Run: headless pygame with SDL's dummy video driver; simulated clock (each Clock.tick advances the game by its frame time, no real sleeping); random seed 0; keys injected as events and as key.get_pressed() state; no mouse input; restart key R tapped at the start of phases 3 and 4.
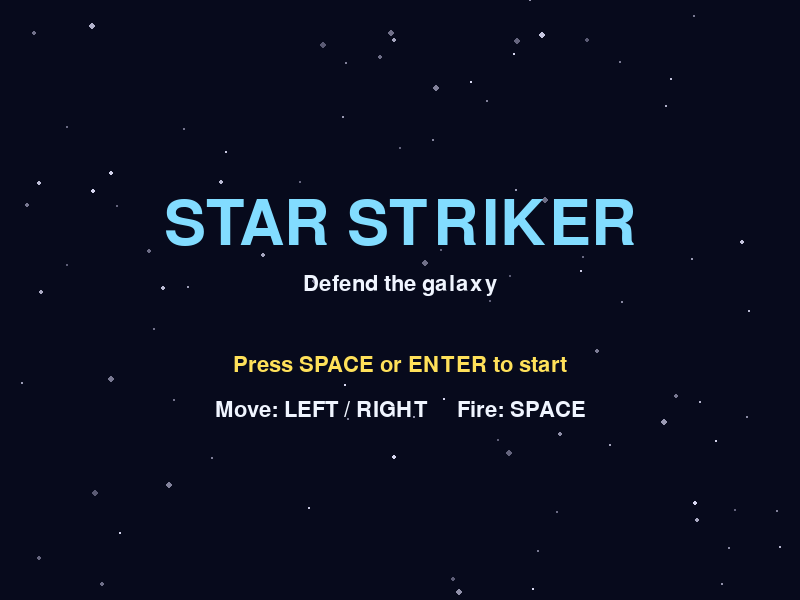
Frame 1 of 4 · flips 1–60 · no input
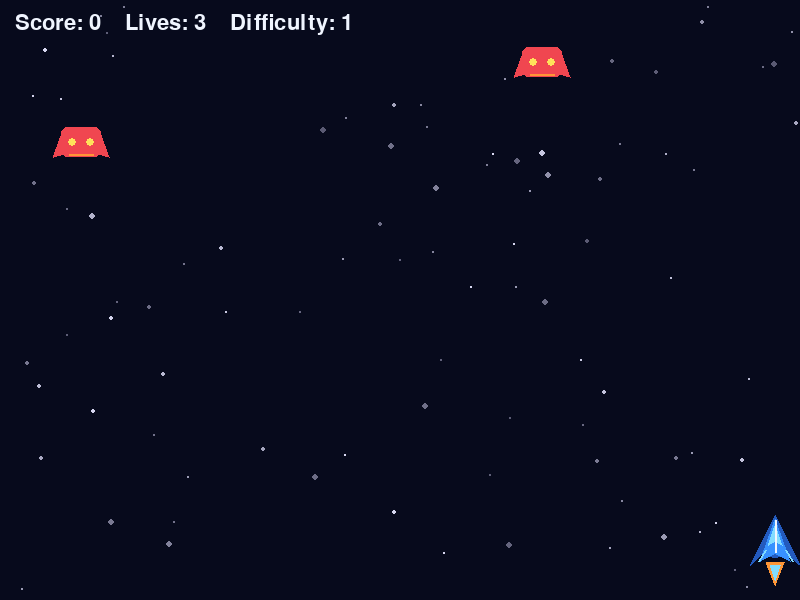
Frame 2 of 4 · flips 61–180 · tapped SPACE, RETURN · held RIGHT (→), D
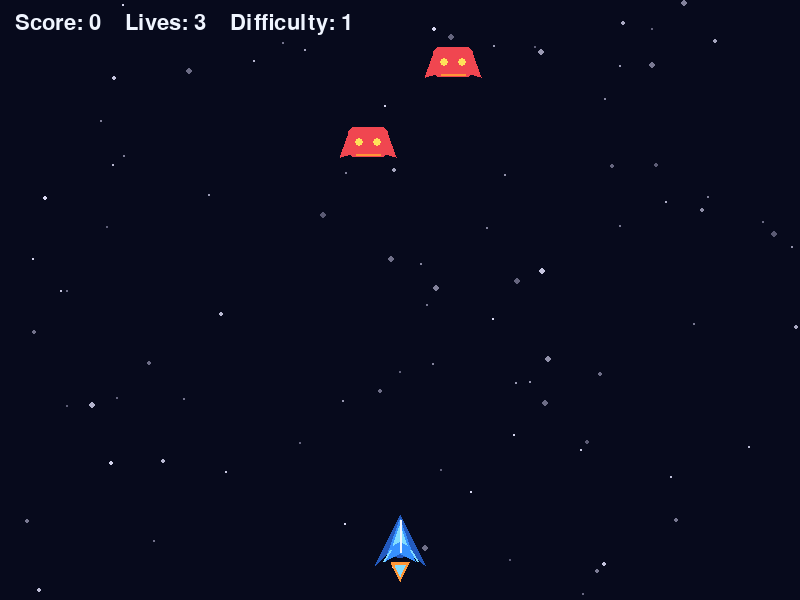
Frame 3 of 4 · flips 181–300 · tapped R · held DOWN (↓), S
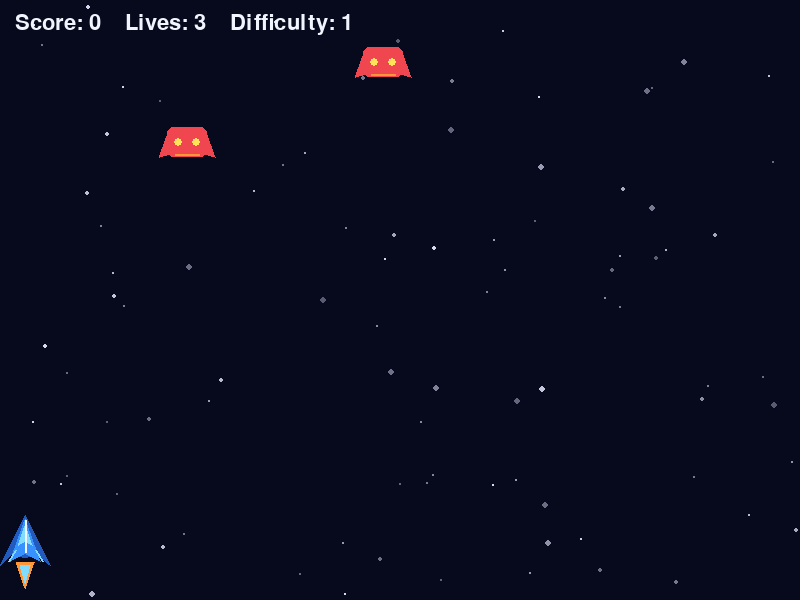
Frame 4 of 4 · flips 301–420 · tapped R · held LEFT (←), A, UP (↑), W

The pygame program that drew these frames:

import math
import random
import sys

import pygame


# 初始化 Pygame 和遊戲視窗
pygame.init()

SCREEN_WIDTH = 800
SCREEN_HEIGHT = 600
screen = pygame.display.set_mode((SCREEN_WIDTH, SCREEN_HEIGHT))
pygame.display.set_caption("太空射擊遊戲")

# 設定遊戲顏色
BLACK = (7, 10, 28)
WHITE = (240, 245, 255)
BLUE = (55, 145, 255)
LIGHT_BLUE = (130, 220, 255)
RED = (240, 70, 80)
ORANGE = (255, 150, 55)
YELLOW = (255, 225, 90)

clock = pygame.time.Clock()
font = pygame.font.Font(None, 32)
large_font = pygame.font.Font(None, 72)
title_font = pygame.font.Font(None, 92)

# 遊戲設定
PLAYER_SPEED = 6
BULLET_SPEED = 8
BASE_ENEMY_SPEED = 2
SHOT_COOLDOWN = 300  # 射擊冷卻時間，單位是毫秒

# 建立多層星星，讓不同速度和大小增加遠近感
stars = []
for _ in range(90):
    stars.append({
        "x": random.randrange(SCREEN_WIDTH),
        "y": random.randrange(SCREEN_HEIGHT),
        "speed": random.uniform(25, 115),
        "size": random.choice([1, 1, 1, 2, 2, 3]),
        "brightness": random.randint(90, 220),
    })


def reset_game():
    """重設玩家、分數和場上物件，供開始或重新開始遊戲時使用。"""
    global player, bullets, enemies, particles, score, lives, game_over
    global paused, spawn_timer, last_shot_time, started

    player = pygame.Rect(SCREEN_WIDTH // 2 - 25, SCREEN_HEIGHT - 85, 50, 55)
    bullets = []
    enemies = []
    particles = []
    score = 0
    lives = 3
    game_over = False
    paused = False
    started = True
    spawn_timer = 0
    last_shot_time = 0


def draw_stars():
    """繪製星星；每顆星星以自己的速度持續向下移動。"""
    for star in stars:
        shade = star["brightness"]
        color = (shade, shade, min(255, shade + 25))
        pygame.draw.circle(
            screen, color, (int(star["x"]), int(star["y"])), star["size"]
        )


def update_stars(delta_time):
    """依照經過時間推進星空，讓移動速度不受畫面更新率影響。"""
    for star in stars:
        star["y"] += star["speed"] * delta_time
        if star["y"] > SCREEN_HEIGHT:
            star["y"] = 0
            star["x"] = random.randrange(SCREEN_WIDTH)


def draw_player():
    """以多層幾何圖形繪製玩家飛船和引擎火焰。"""
    cx = player.centerx
    top = player.top
    bottom = player.bottom
    flame_length = random.randint(10, 19)

    # 引擎火焰和外側機翼
    pygame.draw.polygon(
        screen, ORANGE,
        [(cx - 9, bottom - 8), (cx, bottom + flame_length), (cx + 9, bottom - 8)],
    )
    pygame.draw.polygon(
        screen, LIGHT_BLUE,
        [(cx - 5, bottom - 5), (cx, bottom + flame_length - 5), (cx + 5, bottom - 5)],
    )
    pygame.draw.polygon(
        screen, (35, 90, 190),
        [(cx, top), (player.left, bottom - 5), (cx - 12, bottom - 17),
         (cx, bottom - 12), (cx + 12, bottom - 17), (player.right, bottom - 5)],
    )

    # 飛船主體、座艙和裝甲線條
    pygame.draw.polygon(
        screen, BLUE,
        [(cx, top + 4), (cx - 15, bottom - 9), (cx, bottom - 17),
         (cx + 15, bottom - 9)],
    )
    pygame.draw.polygon(
        screen, LIGHT_BLUE,
        [(cx, top + 10), (cx - 7, top + 30), (cx, top + 26),
         (cx + 7, top + 30)],
    )
    pygame.draw.line(screen, WHITE, (cx, top + 5), (cx, bottom - 18), 2)
    pygame.draw.line(screen, LIGHT_BLUE, (player.left + 8, bottom - 9), (cx - 10, bottom - 20), 2)
    pygame.draw.line(screen, LIGHT_BLUE, (player.right - 8, bottom - 9), (cx + 10, bottom - 20), 2)


def draw_enemy(enemy):
    """用基本圖形畫出敵方飛船。"""
    pygame.draw.rect(screen, RED, enemy, border_radius=6)
    pygame.draw.polygon(
        screen, RED,
        [(enemy.left, enemy.top + 8), (enemy.left - 8, enemy.bottom),
         (enemy.centerx, enemy.bottom - 8), (enemy.right + 8, enemy.bottom),
         (enemy.right, enemy.top + 8)],
    )
    pygame.draw.circle(screen, YELLOW, (enemy.centerx - 9, enemy.centery), 4)
    pygame.draw.circle(screen, YELLOW, (enemy.centerx + 9, enemy.centery), 4)
    pygame.draw.line(screen, ORANGE, (enemy.left + 8, enemy.bottom - 3),
                     (enemy.right - 8, enemy.bottom - 3), 2)


def create_explosion(x, y):
    """在命中位置產生一群向外散開的短暫粒子。"""
    for _ in range(18):
        angle = random.uniform(0, math.tau)
        speed = random.uniform(50, 230)
        particles.append({
            "x": float(x),
            "y": float(y),
            "vx": math.cos(angle) * speed,
            "vy": math.sin(angle) * speed,
            "life": random.uniform(0.25, 0.55),
            "max_life": 0.55,
            "size": random.randint(2, 5),
            "color": random.choice([YELLOW, ORANGE, RED, LIGHT_BLUE]),
        })


def update_particles(delta_time):
    """更新粒子的位置和存活時間，並移除消失的粒子。"""
    for particle in particles[:]:
        particle["x"] += particle["vx"] * delta_time
        particle["y"] += particle["vy"] * delta_time
        particle["life"] -= delta_time
        if particle["life"] <= 0:
            particles.remove(particle)


def draw_particles():
    """依照粒子剩餘時間繪製爆炸亮點。"""
    for particle in particles:
        fade = max(0.15, particle["life"] / particle["max_life"])
        color = tuple(int(channel * fade) for channel in particle["color"])
        pygame.draw.circle(
            screen, color,
            (int(particle["x"]), int(particle["y"])),
            max(1, int(particle["size"] * fade)),
        )


def draw_game_over():
    """顯示遊戲結束畫面和最後分數。"""
    title = large_font.render("Game Over", True, WHITE)
    result = font.render(f"Final Score: {score}", True, LIGHT_BLUE)
    hint = font.render("Press R to restart", True, WHITE)
    screen.blit(title, title.get_rect(center=(SCREEN_WIDTH // 2, 245)))
    screen.blit(result, result.get_rect(center=(SCREEN_WIDTH // 2, 315)))
    screen.blit(hint, hint.get_rect(center=(SCREEN_WIDTH // 2, 370)))


def draw_start_screen():
    """顯示遊戲標題和開始提示。"""
    title = title_font.render("STAR STRIKER", True, LIGHT_BLUE)
    subtitle = font.render("Defend the galaxy", True, WHITE)
    start_hint = font.render("Press SPACE or ENTER to start", True, YELLOW)
    controls = font.render("Move: LEFT / RIGHT     Fire: SPACE", True, WHITE)
    screen.blit(title, title.get_rect(center=(SCREEN_WIDTH // 2, 225)))
    screen.blit(subtitle, subtitle.get_rect(center=(SCREEN_WIDTH // 2, 285)))
    screen.blit(start_hint, start_hint.get_rect(center=(SCREEN_WIDTH // 2, 365)))
    screen.blit(controls, controls.get_rect(center=(SCREEN_WIDTH // 2, 410)))


# 初始狀態先顯示開始畫面
reset_game()
started = False
running = True

# 遊戲主迴圈
while running:
    delta_time = clock.tick(60) / 1000.0
    update_stars(delta_time)

    # 處理按鍵和關閉視窗事件
    for event in pygame.event.get():
        if event.type == pygame.QUIT:
            running = False
        elif event.type == pygame.KEYDOWN:
            if event.key == pygame.K_r:
                # 隨時按 R 都能重新開始
                reset_game()
            elif not started and event.key in (pygame.K_SPACE, pygame.K_RETURN):
                reset_game()
            elif event.key == pygame.K_p and started and not game_over:
                # 按 P 切換暫停狀態
                paused = not paused

    # 暫停及 Game Over 時不更新遊戲物件
    if started and not game_over and not paused:
        # 讀取鍵盤：左右移動
        keys = pygame.key.get_pressed()
        if keys[pygame.K_LEFT]:
            player.x -= PLAYER_SPEED
        if keys[pygame.K_RIGHT]:
            player.x += PLAYER_SPEED
        player.clamp_ip(screen.get_rect())

        # 使用時間檢查射擊冷卻，按住空白鍵也不會超過射速
        current_time = pygame.time.get_ticks()
        if keys[pygame.K_SPACE] and current_time - last_shot_time >= SHOT_COOLDOWN:
            bullets.append(pygame.Rect(player.centerx - 3, player.top - 12, 6, 14))
            last_shot_time = current_time

        # 定時從畫面上方隨機產生敵人
        spawn_timer += 1
        if spawn_timer >= 40:
            enemy_x = random.randint(25, SCREEN_WIDTH - 55)
            enemies.append(pygame.Rect(enemy_x, -35, 40, 30))
            spawn_timer = 0

        # 難度每增加一級，敵人速度提高 1；每 50 分升一級
        difficulty = score // 50 + 1
        enemy_speed = BASE_ENEMY_SPEED + difficulty - 1

        # 移動子彈，並移除飛出畫面的子彈
        for bullet in bullets[:]:
            bullet.y -= BULLET_SPEED
            if bullet.bottom < 0:
                bullets.remove(bullet)

        # 移動敵人；碰到玩家扣生命值，飛出畫面則移除
        for enemy in enemies[:]:
            enemy.y += enemy_speed
            if enemy.colliderect(player):
                enemies.remove(enemy)
                lives -= 1
                if lives <= 0:
                    game_over = True
            elif enemy.top > SCREEN_HEIGHT:
                enemies.remove(enemy)

        # 偵測子彈和敵人的碰撞，命中時加分並產生爆炸
        for bullet in bullets[:]:
            for enemy in enemies[:]:
                if bullet.colliderect(enemy):
                    bullets.remove(bullet)
                    enemies.remove(enemy)
                    create_explosion(enemy.centerx, enemy.centery)
                    score += 10
                    break

        update_particles(delta_time)

    # 重新計算難度，確保 HUD 顯示最新等級
    difficulty = score // 50 + 1

    # 繪製星空背景和狀態列
    screen.fill(BLACK)
    draw_stars()

    if started:
        status = font.render(
            f"Score: {score}    Lives: {lives}    Difficulty: {difficulty}",
            True, WHITE,
        )
        screen.blit(status, (15, 12))
        draw_particles()

        if not game_over:
            draw_player()
            for bullet in bullets:
                pygame.draw.rect(screen, YELLOW, bullet, border_radius=3)
            for enemy in enemies:
                draw_enemy(enemy)

            if paused:
                pause_text = large_font.render("Paused", True, WHITE)
                hint = font.render("Press P to continue", True, WHITE)
                screen.blit(pause_text, pause_text.get_rect(center=(400, 270)))
                screen.blit(hint, hint.get_rect(center=(400, 325)))
        else:
            draw_game_over()
    else:
        draw_start_screen()

    pygame.display.flip()

pygame.quit()
sys.exit()
